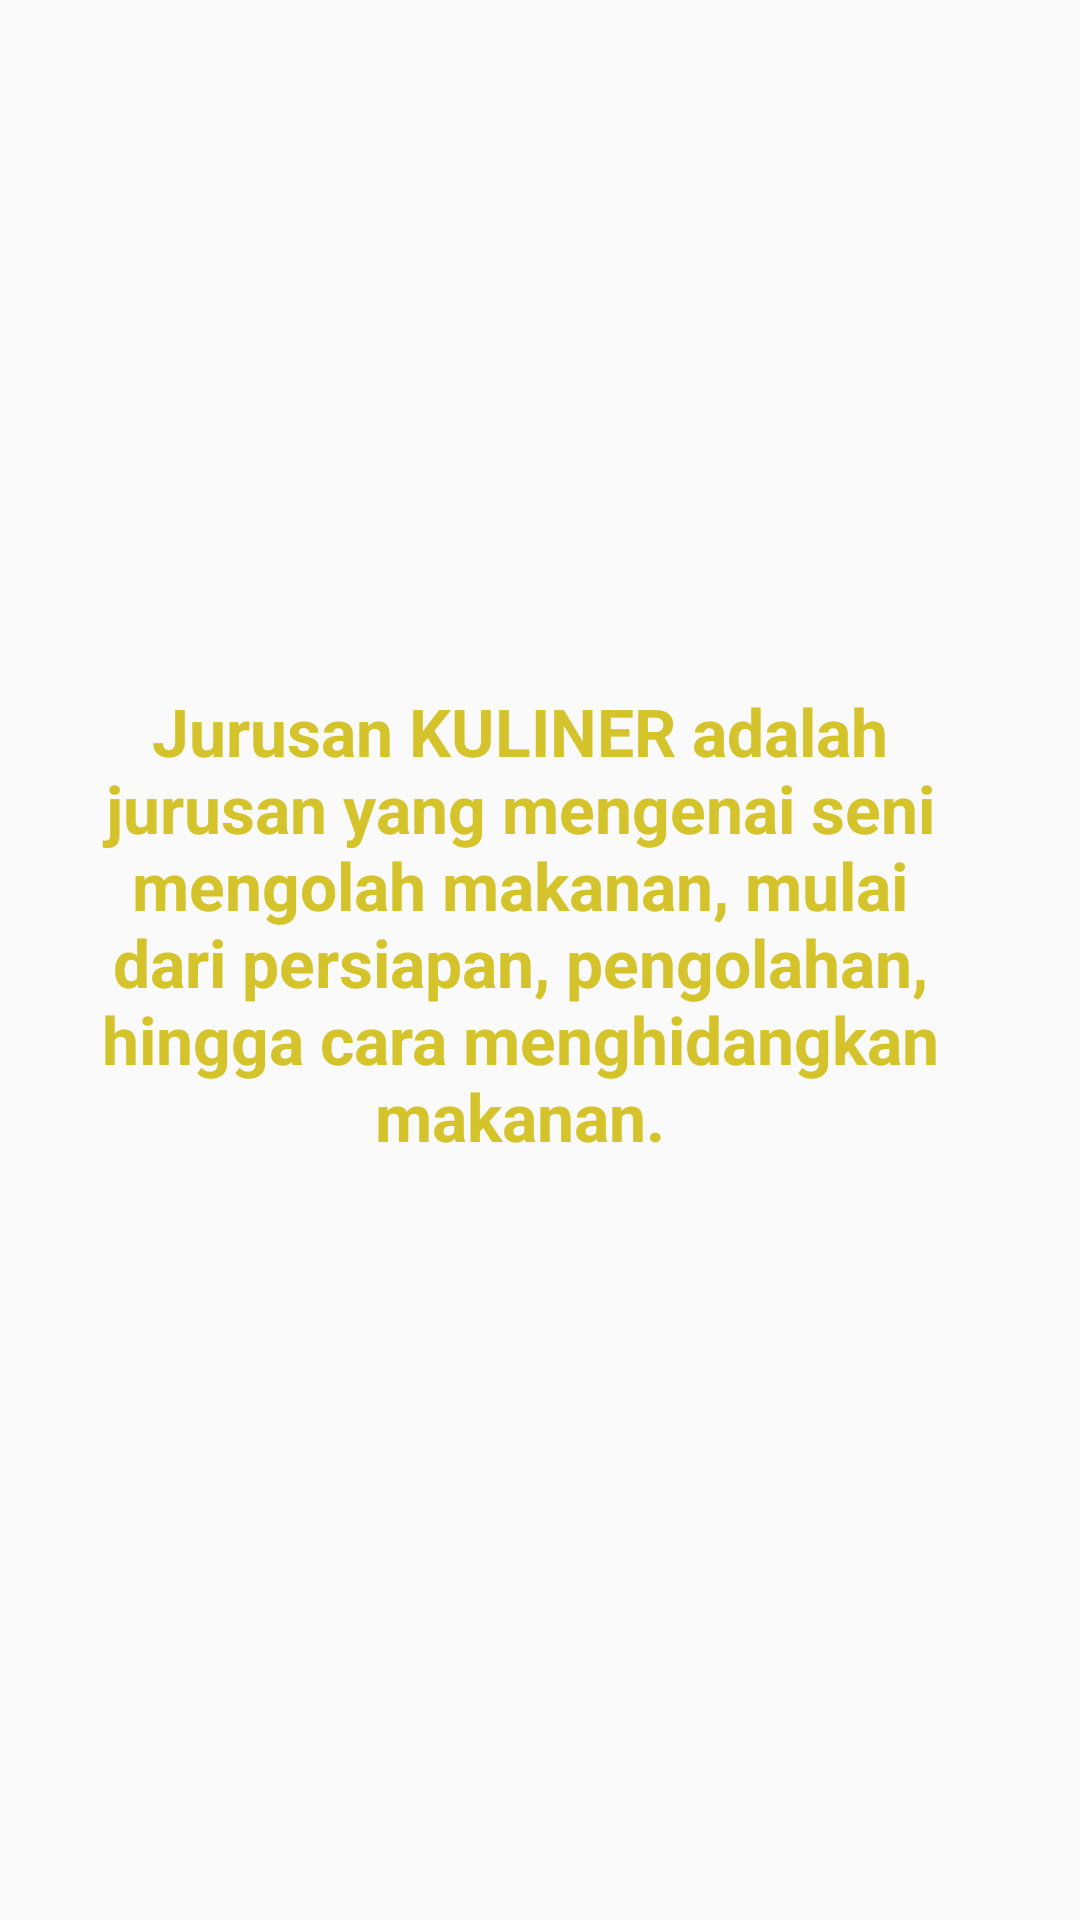

This screen was rendered from an Android layout file. Write that file and the resources it references.
<!-- AndroidManifest.xml: application theme Theme.JOBSHEET17 -->
<!-- res/layout/fragment_yellow.xml -->
<?xml version="1.0" encoding="utf-8"?>
<FrameLayout xmlns:android="http://schemas.android.com/apk/res/android"
    xmlns:app="http://schemas.android.com/apk/res-auto"
    xmlns:tools="http://schemas.android.com/tools"
    android:layout_width="match_parent"
    android:layout_height="match_parent"
    tools:context=".YellowFragment">

    <android.support.constraint.ConstraintLayout
        android:layout_width="match_parent"
        android:layout_height="match_parent">

        <TextView
            android:layout_width="289dp"
            android:layout_height="232dp"
            android:text="Jurusan KULINER adalah jurusan yang mengenai seni mengolah makanan, mulai dari persiapan, pengolahan, hingga cara menghidangkan makanan."
            android:textAlignment="center"
            android:textColor="#D5C32B"
            android:textSize="22sp"
            android:textStyle="bold"
            app:layout_constraintBottom_toBottomOf="parent"
            app:layout_constraintEnd_toEndOf="parent"
            app:layout_constraintHorizontal_bias="0.409"
            app:layout_constraintStart_toStartOf="parent"
            app:layout_constraintTop_toTopOf="parent"
            app:layout_constraintVertical_bias="0.561" />

    </android.support.constraint.ConstraintLayout>
</FrameLayout>
<!-- resources referenced by this layout -->
<resources>
  <style name="Theme.JOBSHEET17" parent="Theme.AppCompat.Light.DarkActionBar">
          
          <item name="colorPrimary">@color/purple_500</item>
          <item name="colorPrimaryDark">@color/purple_700</item>
          <item name="colorAccent">@color/teal_200</item>
          
      </style>
  <!-- not gathered from this repository: default colours our renderer supplied (Android Studio template values) -->
  <color name="purple_500">#FF6200EE</color>
  <color name="purple_700">#FF3700B3</color>
  <color name="teal_200">#FF03DAC5</color>
</resources>
